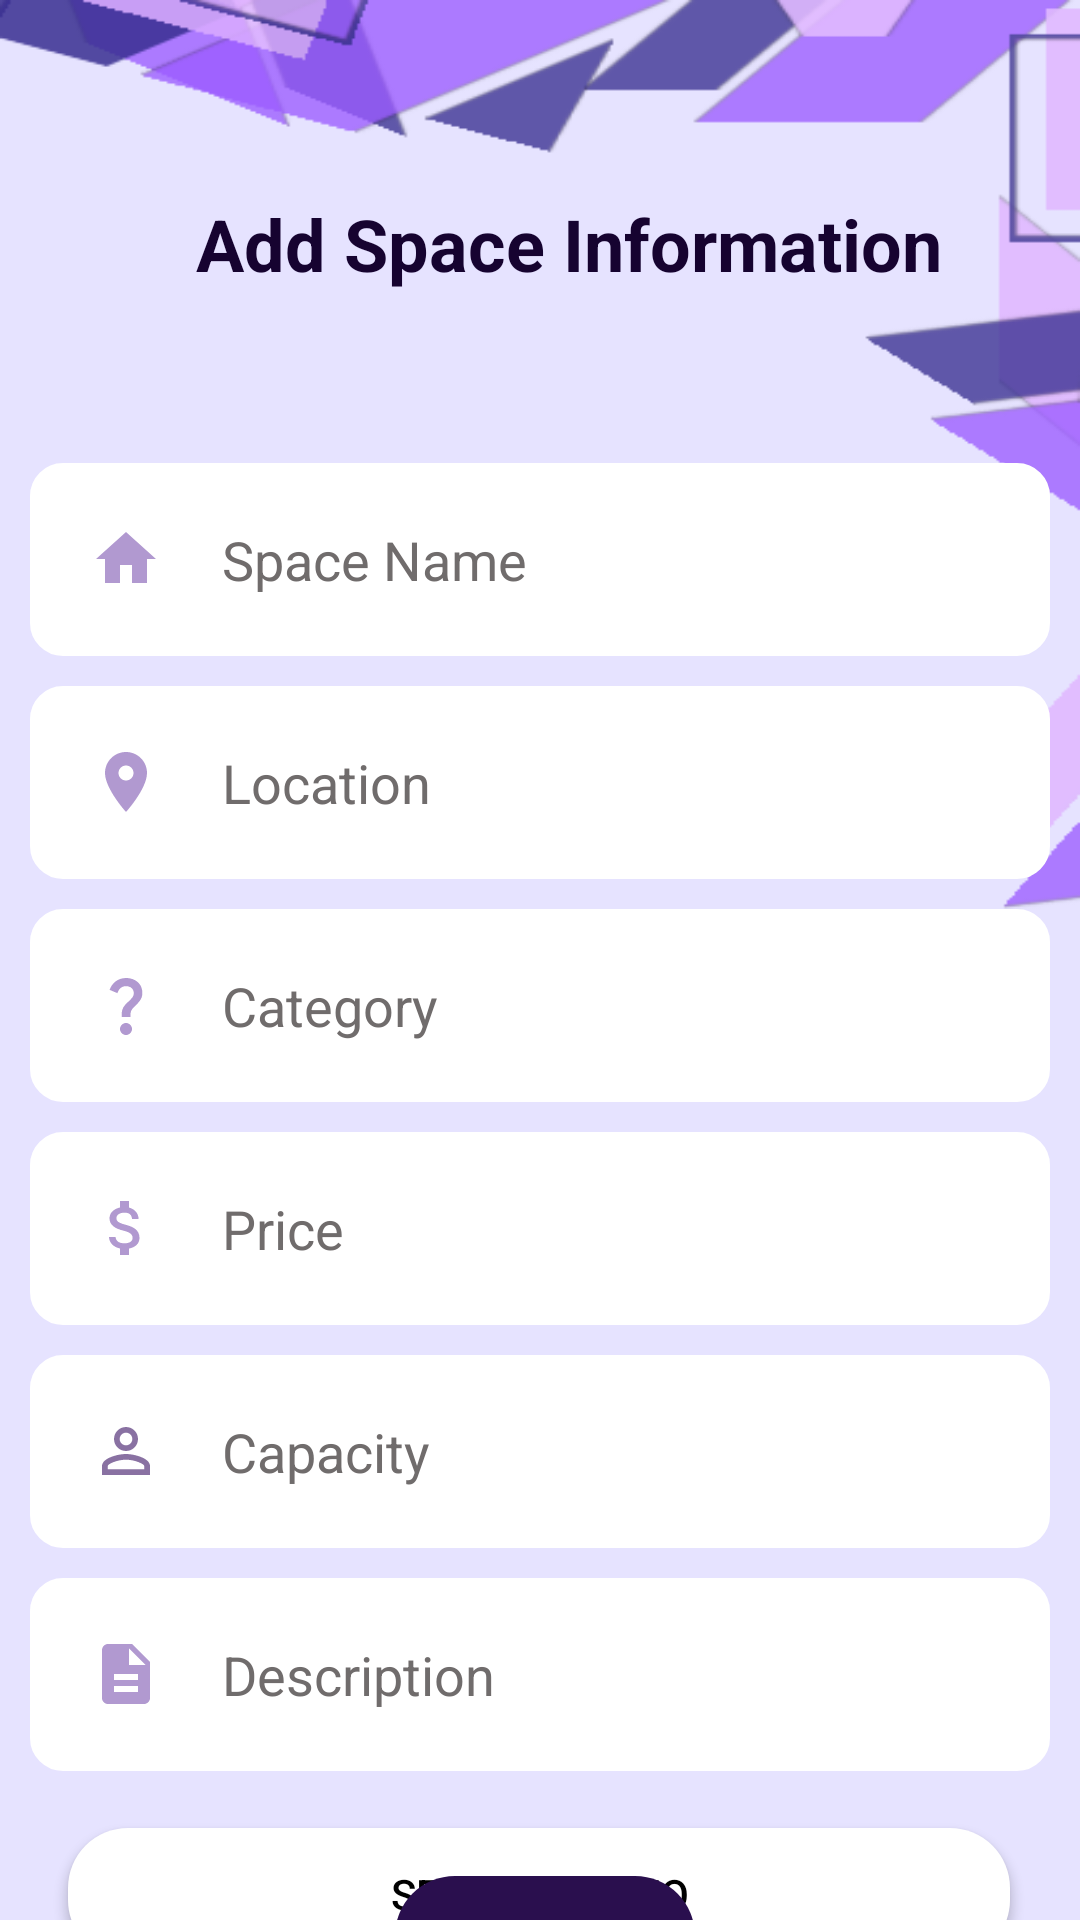

Write the Android layout XML for this screen, with the resource values it uses.
<!-- AndroidManifest.xml: application theme Theme.IT320Project -->
<!-- res/layout/activity_add.xml -->
<?xml version="1.0" encoding="utf-8"?>
<androidx.constraintlayout.widget.ConstraintLayout xmlns:android="http://schemas.android.com/apk/res/android"
    xmlns:app="http://schemas.android.com/apk/res-auto"
    xmlns:tools="http://schemas.android.com/tools"
    android:layout_width="match_parent"
    android:layout_height="match_parent"
    android:background="@drawable/background_add"
    tools:context=".Add">

    <TextView
        android:id="@+id/textAdd"
        android:layout_width="wrap_content"
        android:layout_height="wrap_content"
        android:layout_marginStart="91dp"
        android:layout_marginTop="65dp"
        android:layout_marginEnd="72dp"
        android:layout_marginBottom="29dp"
        android:text="Add Space Information"
        android:textColor='#160330'
        android:textSize="24dp"
        android:textStyle="bold"
        app:layout_constraintBottom_toTopOf="@+id/spaceName"
        app:layout_constraintEnd_toEndOf="parent"
        app:layout_constraintStart_toStartOf="parent"
        app:layout_constraintTop_toTopOf="parent" />

    <EditText
        android:id="@+id/spaceName"
        android:layout_width="match_parent"
        android:layout_height="wrap_content"
        android:layout_below="@+id/textAdd"
        android:layout_marginStart="10dp"
        android:layout_marginTop="28dp"
        android:layout_marginEnd="10dp"
        android:layout_marginBottom="11dp"
        android:background="@drawable/edit_field"
        android:backgroundTint="@color/white"
        android:drawableLeft="@drawable/baseline_home_24"
        android:drawablePadding="20dp"
        android:hint="Space Name"
        android:padding="20dp"
        android:textColorHint="#706C6C"
        app:layout_constraintBottom_toTopOf="@+id/Location"
        app:layout_constraintEnd_toEndOf="parent"
        app:layout_constraintStart_toStartOf="parent"
        app:layout_constraintTop_toBottomOf="@+id/textAdd" />

    <EditText
        android:id="@+id/capacity"
        android:layout_width="match_parent"
        android:layout_height="wrap_content"
        android:layout_below="@+id/price"
        android:layout_margin="10dp"
        android:layout_marginTop="8dp"
        android:background="@drawable/edit_field"
        android:backgroundTint="@color/white"
        android:drawableLeft="@drawable/baseline_person_outline_24"
        android:drawablePadding="20dp"
        android:hint="Capacity"
        android:inputType="numberDecimal"
        android:padding="20dp"
        android:textColorHint="#706C6C"
        app:layout_constraintEnd_toEndOf="parent"
        app:layout_constraintStart_toStartOf="parent"
        app:layout_constraintTop_toBottomOf="@+id/price" />

    <EditText
        android:id="@+id/description"
        android:layout_width="match_parent"
        android:layout_height="wrap_content"
        android:layout_below="@+id/capacity"
        android:layout_margin="10dp"
        android:layout_marginTop="4dp"
        android:background="@drawable/edit_field"
        android:backgroundTint="@color/white"
        android:drawableLeft="@drawable/baseline_description_24"
        android:drawablePadding="20dp"
        android:hint="Description"
        android:padding="20dp"
        android:textColorHint="#706C6C"
        app:layout_constraintEnd_toEndOf="parent"
        app:layout_constraintStart_toStartOf="parent"
        app:layout_constraintTop_toBottomOf="@+id/capacity" />

    <EditText
        android:id="@+id/price"
        android:layout_width="match_parent"
        android:layout_height="wrap_content"
        android:layout_below="@+id/Category"
        android:layout_margin="10dp"
        android:layout_marginTop="12dp"
        android:background="@drawable/edit_field"
        android:backgroundTint="@color/white"
        android:drawableLeft="@drawable/baseline_attach_money_24"
        android:drawablePadding="20dp"
        android:hint="Price"
        android:inputType="numberDecimal"
        android:padding="20dp"
        android:textColorHint="#706C6C"
        app:layout_constraintEnd_toEndOf="parent"
        app:layout_constraintStart_toStartOf="parent"
        app:layout_constraintTop_toBottomOf="@+id/Category" />

    <EditText
        android:id="@+id/Category"
        android:layout_width="match_parent"
        android:layout_height="wrap_content"
        android:layout_below="@+id/Location"
        android:layout_margin="10dp"
        android:layout_marginTop="8dp"
        android:background="@drawable/edit_field"
        android:backgroundTint="@color/white"
        android:drawableLeft="@drawable/baseline_question_mark_24"
        android:drawablePadding="20dp"
        android:hint="Category"
        android:padding="20dp"
        android:textColorHint="#706C6C"
        app:layout_constraintEnd_toEndOf="parent"
        app:layout_constraintStart_toStartOf="parent"
        app:layout_constraintTop_toBottomOf="@+id/Location" />

    <EditText
        android:id="@+id/Location"
        android:layout_width="match_parent"
        android:layout_height="wrap_content"
        android:layout_below="@+id/spaceName"
        android:layout_margin="10dp"
        android:layout_marginTop="48dp"
        android:background="@drawable/edit_field"
        android:backgroundTint="@color/white"
        android:drawableLeft="@drawable/baseline_location_on_24"
        android:drawablePadding="20dp"
        android:hint="Location"
        android:padding="20dp"
        android:textColorHint="#706C6C"
        app:layout_constraintEnd_toEndOf="parent"
        app:layout_constraintStart_toStartOf="parent"
        app:layout_constraintTop_toBottomOf="@+id/spaceName" />


    <Button
        android:id="@+id/selectPhotoButton"
        android:layout_width="314dp"
        android:layout_height="44dp"
        android:layout_marginStart="48dp"
        android:layout_marginTop="19dp"
        android:layout_marginEnd="49dp"
        android:background="@drawable/custom_button"
        android:text="Select Photo"
        android:textColor="@color/black"
        app:backgroundTint="@color/white"
        app:layout_constraintEnd_toEndOf="parent"
        app:layout_constraintStart_toStartOf="parent"
        app:layout_constraintTop_toBottomOf="@+id/description" />

    <Button
        android:id="@+id/submitInfoButton"
        android:layout_width="100dp"
        android:layout_height="44dp"
        android:layout_marginStart="157dp"
        android:layout_marginTop="17dp"
        android:layout_marginEnd="154dp"
        android:layout_marginBottom="16dp"
        android:background='@drawable/custom_button'
        android:text="Add"
        app:backgroundTint='#2A0F4E'
        app:layout_constraintBottom_toBottomOf="parent"
        app:layout_constraintEnd_toEndOf="parent"
        app:layout_constraintStart_toStartOf="parent"
        app:layout_constraintTop_toBottomOf="@+id/selectPhotoButton" />

</androidx.constraintlayout.widget.ConstraintLayout>
<!-- resources referenced by this layout -->
<resources>
  <!-- drawable baseline_description_24 (drawable) -->
  <vector android:height="24dp" android:tint="#B199D0"
      android:viewportHeight="24" android:viewportWidth="24"
      android:width="24dp" xmlns:android="http://schemas.android.com/apk/res/android">
      <path android:fillColor="@android:color/white" android:pathData="M14,2L6,2c-1.1,0 -1.99,0.9 -1.99,2L4,20c0,1.1 0.89,2 1.99,2L18,22c1.1,0 2,-0.9 2,-2L20,8l-6,-6zM16,18L8,18v-2h8v2zM16,14L8,14v-2h8v2zM13,9L13,3.5L18.5,9L13,9z"/>
  </vector>
  <!-- drawable baseline_home_24 (drawable) -->
  <vector android:height="24dp" android:tint="#B199D0"
      android:viewportHeight="24" android:viewportWidth="24"
      android:width="24dp" xmlns:android="http://schemas.android.com/apk/res/android">
      <path android:fillColor="@android:color/white" android:pathData="M10,20v-6h4v6h5v-8h3L12,3 2,12h3v8z"/>
  </vector>
  <!-- drawable baseline_location_on_24 (drawable) -->
  <vector android:height="24dp" android:tint="#B199D0"
      android:viewportHeight="24" android:viewportWidth="24"
      android:width="24dp" xmlns:android="http://schemas.android.com/apk/res/android">
      <path android:fillColor="@android:color/white" android:pathData="M12,2C8.13,2 5,5.13 5,9c0,5.25 7,13 7,13s7,-7.75 7,-13c0,-3.87 -3.13,-7 -7,-7zM12,11.5c-1.38,0 -2.5,-1.12 -2.5,-2.5s1.12,-2.5 2.5,-2.5 2.5,1.12 2.5,2.5 -1.12,2.5 -2.5,2.5z"/>
  </vector>
  <!-- drawable baseline_person_outline_24 (drawable) -->
  <vector android:height="24dp" android:tint="#8971A2"
      android:viewportHeight="24" android:viewportWidth="24"
      android:width="24dp" xmlns:android="http://schemas.android.com/apk/res/android">
      <path android:fillColor="@android:color/white" android:pathData="M12,5.9c1.16,0 2.1,0.94 2.1,2.1s-0.94,2.1 -2.1,2.1S9.9,9.16 9.9,8s0.94,-2.1 2.1,-2.1m0,9c2.97,0 6.1,1.46 6.1,2.1v1.1L5.9,18.1L5.9,17c0,-0.64 3.13,-2.1 6.1,-2.1M12,4C9.79,4 8,5.79 8,8s1.79,4 4,4 4,-1.79 4,-4 -1.79,-4 -4,-4zM12,13c-2.67,0 -8,1.34 -8,4v3h16v-3c0,-2.66 -5.33,-4 -8,-4z"/>
  </vector>
  <!-- drawable baseline_question_mark_24 (drawable) -->
  <vector android:height="24dp" android:tint="#B199D0"
      android:viewportHeight="24" android:viewportWidth="24"
      android:width="24dp" xmlns:android="http://schemas.android.com/apk/res/android">
      <path android:fillColor="@android:color/white" android:pathData="M11.07,12.85c0.77,-1.39 2.25,-2.21 3.11,-3.44c0.91,-1.29 0.4,-3.7 -2.18,-3.7c-1.69,0 -2.52,1.28 -2.87,2.34L6.54,6.96C7.25,4.83 9.18,3 11.99,3c2.35,0 3.96,1.07 4.78,2.41c0.7,1.15 1.11,3.3 0.03,4.9c-1.2,1.77 -2.35,2.31 -2.97,3.45c-0.25,0.46 -0.35,0.76 -0.35,2.24h-2.89C10.58,15.22 10.46,13.95 11.07,12.85zM14,20c0,1.1 -0.9,2 -2,2s-2,-0.9 -2,-2c0,-1.1 0.9,-2 2,-2S14,18.9 14,20z"/>
  </vector>
  <!-- drawable custom_button (drawable) -->
  <?xml version="1.0" encoding="utf-8"?>
  <shape xmlns:android="http://schemas.android.com/apk/res/android" android:shape="rectangle">
      <solid android:color="#160330"/>
      <corners android:radius="20dp"/>
  
  </shape>
  <!-- drawable edit_field (drawable) -->
  <?xml version="1.0" encoding="utf-8"?>
  <selector xmlns:android="http://schemas.android.com/apk/res/android">
  <item>
      <shape android:shape="rectangle">
          <corners android:radius="10dp"/>
          <stroke android:color="#707070" android:width="2dp"/>
      </shape>
  </item>
  </selector>
  <style name="Theme.IT320Project" parent="Theme.MaterialComponents.DayNight.NoActionBar">
          
          <item name="colorPrimary">@color/purple_500</item>
          <item name="colorPrimaryVariant">@color/purple_700</item>
          <item name="colorOnPrimary">@color/white</item>
          
          <item name="colorSecondary">@color/teal_200</item>
          <item name="colorSecondaryVariant">@color/teal_700</item>
          <item name="colorOnSecondary">@color/black</item>
          
          <item name="android:statusBarColor">?attr/colorPrimaryVariant</item>
          
      </style>
  <!-- not gathered from this repository: default colours our renderer supplied (Android Studio template values) -->
  <color name="purple_500">#FF6200EE</color>
  <color name="purple_700">#FF3700B3</color>
  <color name="teal_200">#FF03DAC5</color>
  <color name="teal_700">#FF018786</color>
  <color name="black">#FF000000</color>
  <color name="white">#FFFFFFFF</color>
</resources>
